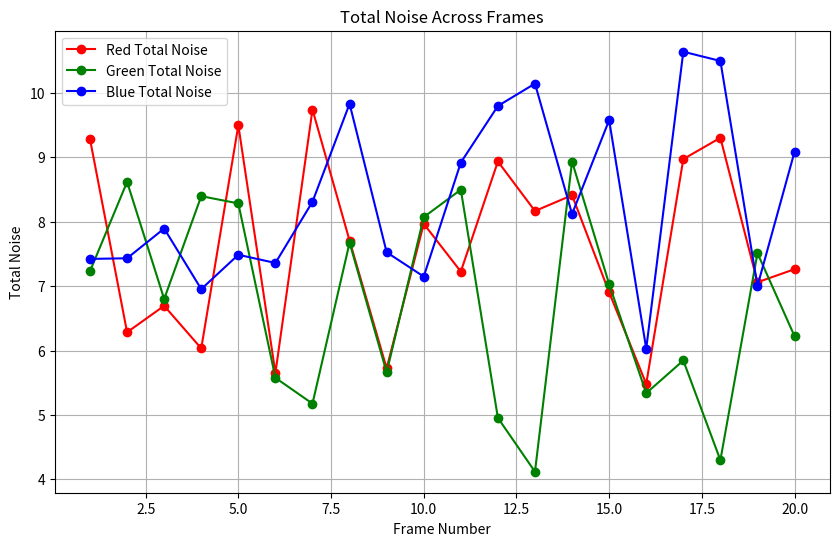
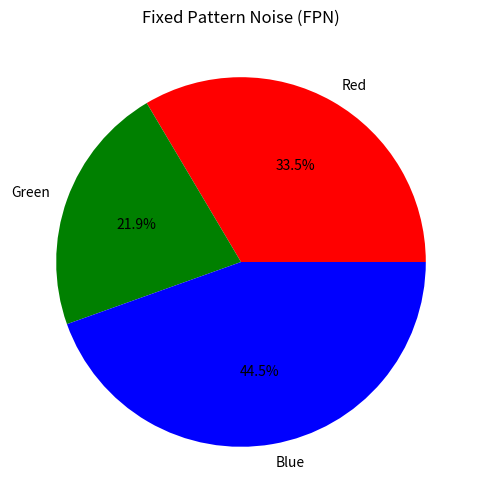
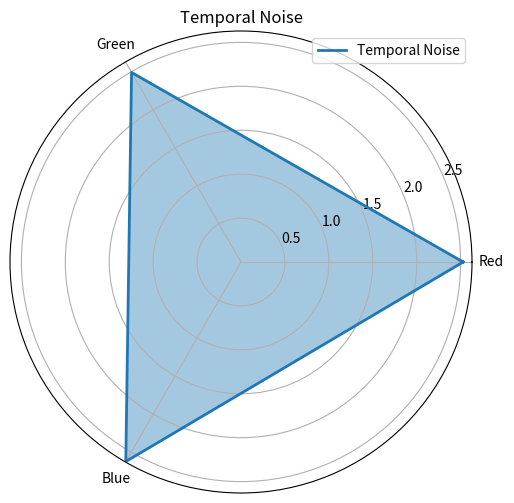

Python code for these plots, in order:
# noise_analysis_visualization.py
import matplotlib.pyplot as plt
import numpy as np

# 데이터 준비
# Total Noise, FPN, Temporal Noise 값은 이전 코드에서 계산한 결과를 사용
red_total_noise = [np.random.uniform(5, 10) for _ in range(20)]  # 예제 데이터
green_total_noise = [np.random.uniform(4, 9) for _ in range(20)]  # 예제 데이터
blue_total_noise = [np.random.uniform(6, 11) for _ in range(20)]  # 예제 데이터

red_fpn = np.random.uniform(2, 4)  # 예제 데이터
green_fpn = np.random.uniform(1, 3)  # 예제 데이터
blue_fpn = np.random.uniform(3, 5)  # 예제 데이터

red_temporal_noise = np.random.uniform(2, 3)  # 예제 데이터
green_temporal_noise = np.random.uniform(1.5, 2.5)  # 예제 데이터
blue_temporal_noise = np.random.uniform(2.5, 3.5)  # 예제 데이터

# 시각화 1: Total Noise (각 프레임)
# 프레임별 Total Noise를 선 그래프로 시각화
plt.figure(figsize=(10, 6))
plt.plot(range(1, 21), red_total_noise, label='Red Total Noise', color='red', marker='o')
plt.plot(range(1, 21), green_total_noise, label='Green Total Noise', color='green', marker='o')
plt.plot(range(1, 21), blue_total_noise, label='Blue Total Noise', color='blue', marker='o')
plt.title('Total Noise Across Frames')
plt.xlabel('Frame Number')  # x축: 프레임 번호
plt.ylabel('Total Noise')  # y축: Total Noise 값
plt.legend()
plt.grid()
plt.show()

# Total Noise 설명:
# Total Noise는 각 채널 내에서 픽셀 값의 전체적인 변동성을 나타냄
# 이는 각 프레임별로 계산된 노이즈 값

# 시각화 2: Fixed Pattern Noise (FPN)
# Fixed Pattern Noise를 원형 차트로 시각화
plt.figure(figsize=(8, 6))
channels = ['Red', 'Green', 'Blue']  # 채널명
fpn_values = [red_fpn, green_fpn, blue_fpn]  # FPN 값
plt.pie(fpn_values, labels=channels, autopct='%1.1f%%', colors=['red', 'green', 'blue'])
plt.title('Fixed Pattern Noise (FPN)')
plt.show()

# FPN 설명:
# Fixed Pattern Noise는 픽셀 위치에 따라 고정된 잡음을 나타냄
# 특정 픽셀 위치에서의 평균 밝기값이 전체 평균에서 얼마나 벗어나는지를 측정
# e.g. 센서의 특정 영역이 다른 영역보다 일관되게 어두운 경우 FPN이 큼

# 시각화 3: Temporal Noise
# Temporal Noise를 레이더 차트로 시각화
from math import pi

# 레이더 차트를 위한 데이터 준비
categories = ['Red', 'Green', 'Blue']  # 채널명
temporal_noise_values = [red_temporal_noise, green_temporal_noise, blue_temporal_noise]  # Temporal Noise 값
N = len(categories)  # 레이더 차트의 축 개수

# 레이더 차트를 위한 각 축의 각도 계산
angles = [n / float(N) * 2 * pi for n in range(N)]
angles += angles[:1]  # 레이더 차트는 시작점과 끝점이 동일해야 함

# Temporal Noise 데이터를 레이더 차트용으로 준비
values = temporal_noise_values + temporal_noise_values[:1]

# 레이더 차트 그리기
plt.figure(figsize=(8, 6))
ax = plt.subplot(111, polar=True)
plt.xticks(angles[:-1], categories)  # 각 축에 채널명 표시

# 데이터 plot
ax.plot(angles, values, linewidth=2, linestyle='solid', label='Temporal Noise')
ax.fill(angles, values, alpha=0.4)

plt.title('Temporal Noise')
plt.legend(loc='upper right')
plt.show()

# Temporal Noise 설명:
# Temporal Noise는 동일한 픽셀에서 시간에 따라 발생하는 밝기값의 변동성을 나타냄
# 센서가 시간적으로 안정적으로 작동하지 않을 경우 Temporal Noise가 증가

"""
노이즈의 의미
1. Total Noise:
각 프레임에서 채널별 픽셀 값의 변동성(전체적인 밝기값의 변화)을 나타낸다
높은 Total Noise는 이미지 전체에서 큰 변동성을 의미한다

2. Fixed Pattern Noise (FPN):
특정 픽셀 위치에서 고정적으로 발생하는 밝기값의 차이를 나타낸다
이는 이미지 센서의 제조 결함이나 하드웨어 문제로 인해 발생할 수 있다

3. Temporal Noise:
동일한 픽셀에서 시간에 따라 발생하는 밝기값의 변동성을 측정한다
Temporal Noise가 높으면 센서가 시간적으로 안정적이지 않다는 것을 의미한다
"""
